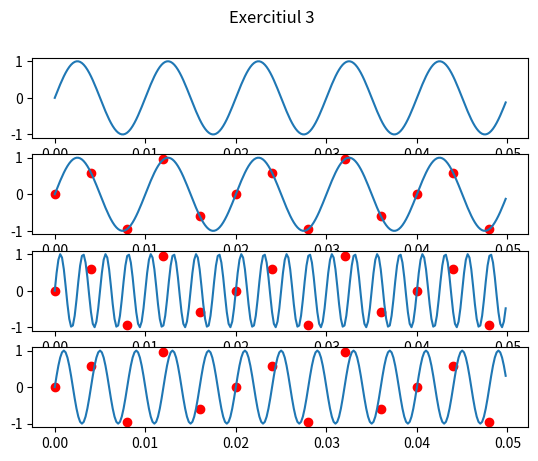

Write Python code to recreate this figure.
import numpy as np
from matplotlib import pyplot as plt

def sinusoidal(f, t):
    return np.sin(2*np.pi*f*t)

t = np.arange(0, 0.05, 1/5000)
t1 = np.arange(0, 0.05, 1/250)
f = 100

f1 = 400
f2 = 250

fig, axs = plt.subplots(4)
fig.suptitle('Exercitiul 3')
axs[0].plot(t, sinusoidal(f, t))
axs[1].plot(t, sinusoidal(f, t))
axs[1].scatter(t1, sinusoidal(f, t1), marker='o', color='r')
axs[2].plot(t, sinusoidal(f1, t))
axs[2].scatter(t1, sinusoidal(f, t1), marker='o', color='r')
axs[3].plot(t, sinusoidal(f2, t))
axs[3].scatter(t1, sinusoidal(f, t1), marker='o', color='r')
plt.savefig('Exercitiul_3.pdf', format='pdf')
plt.show()